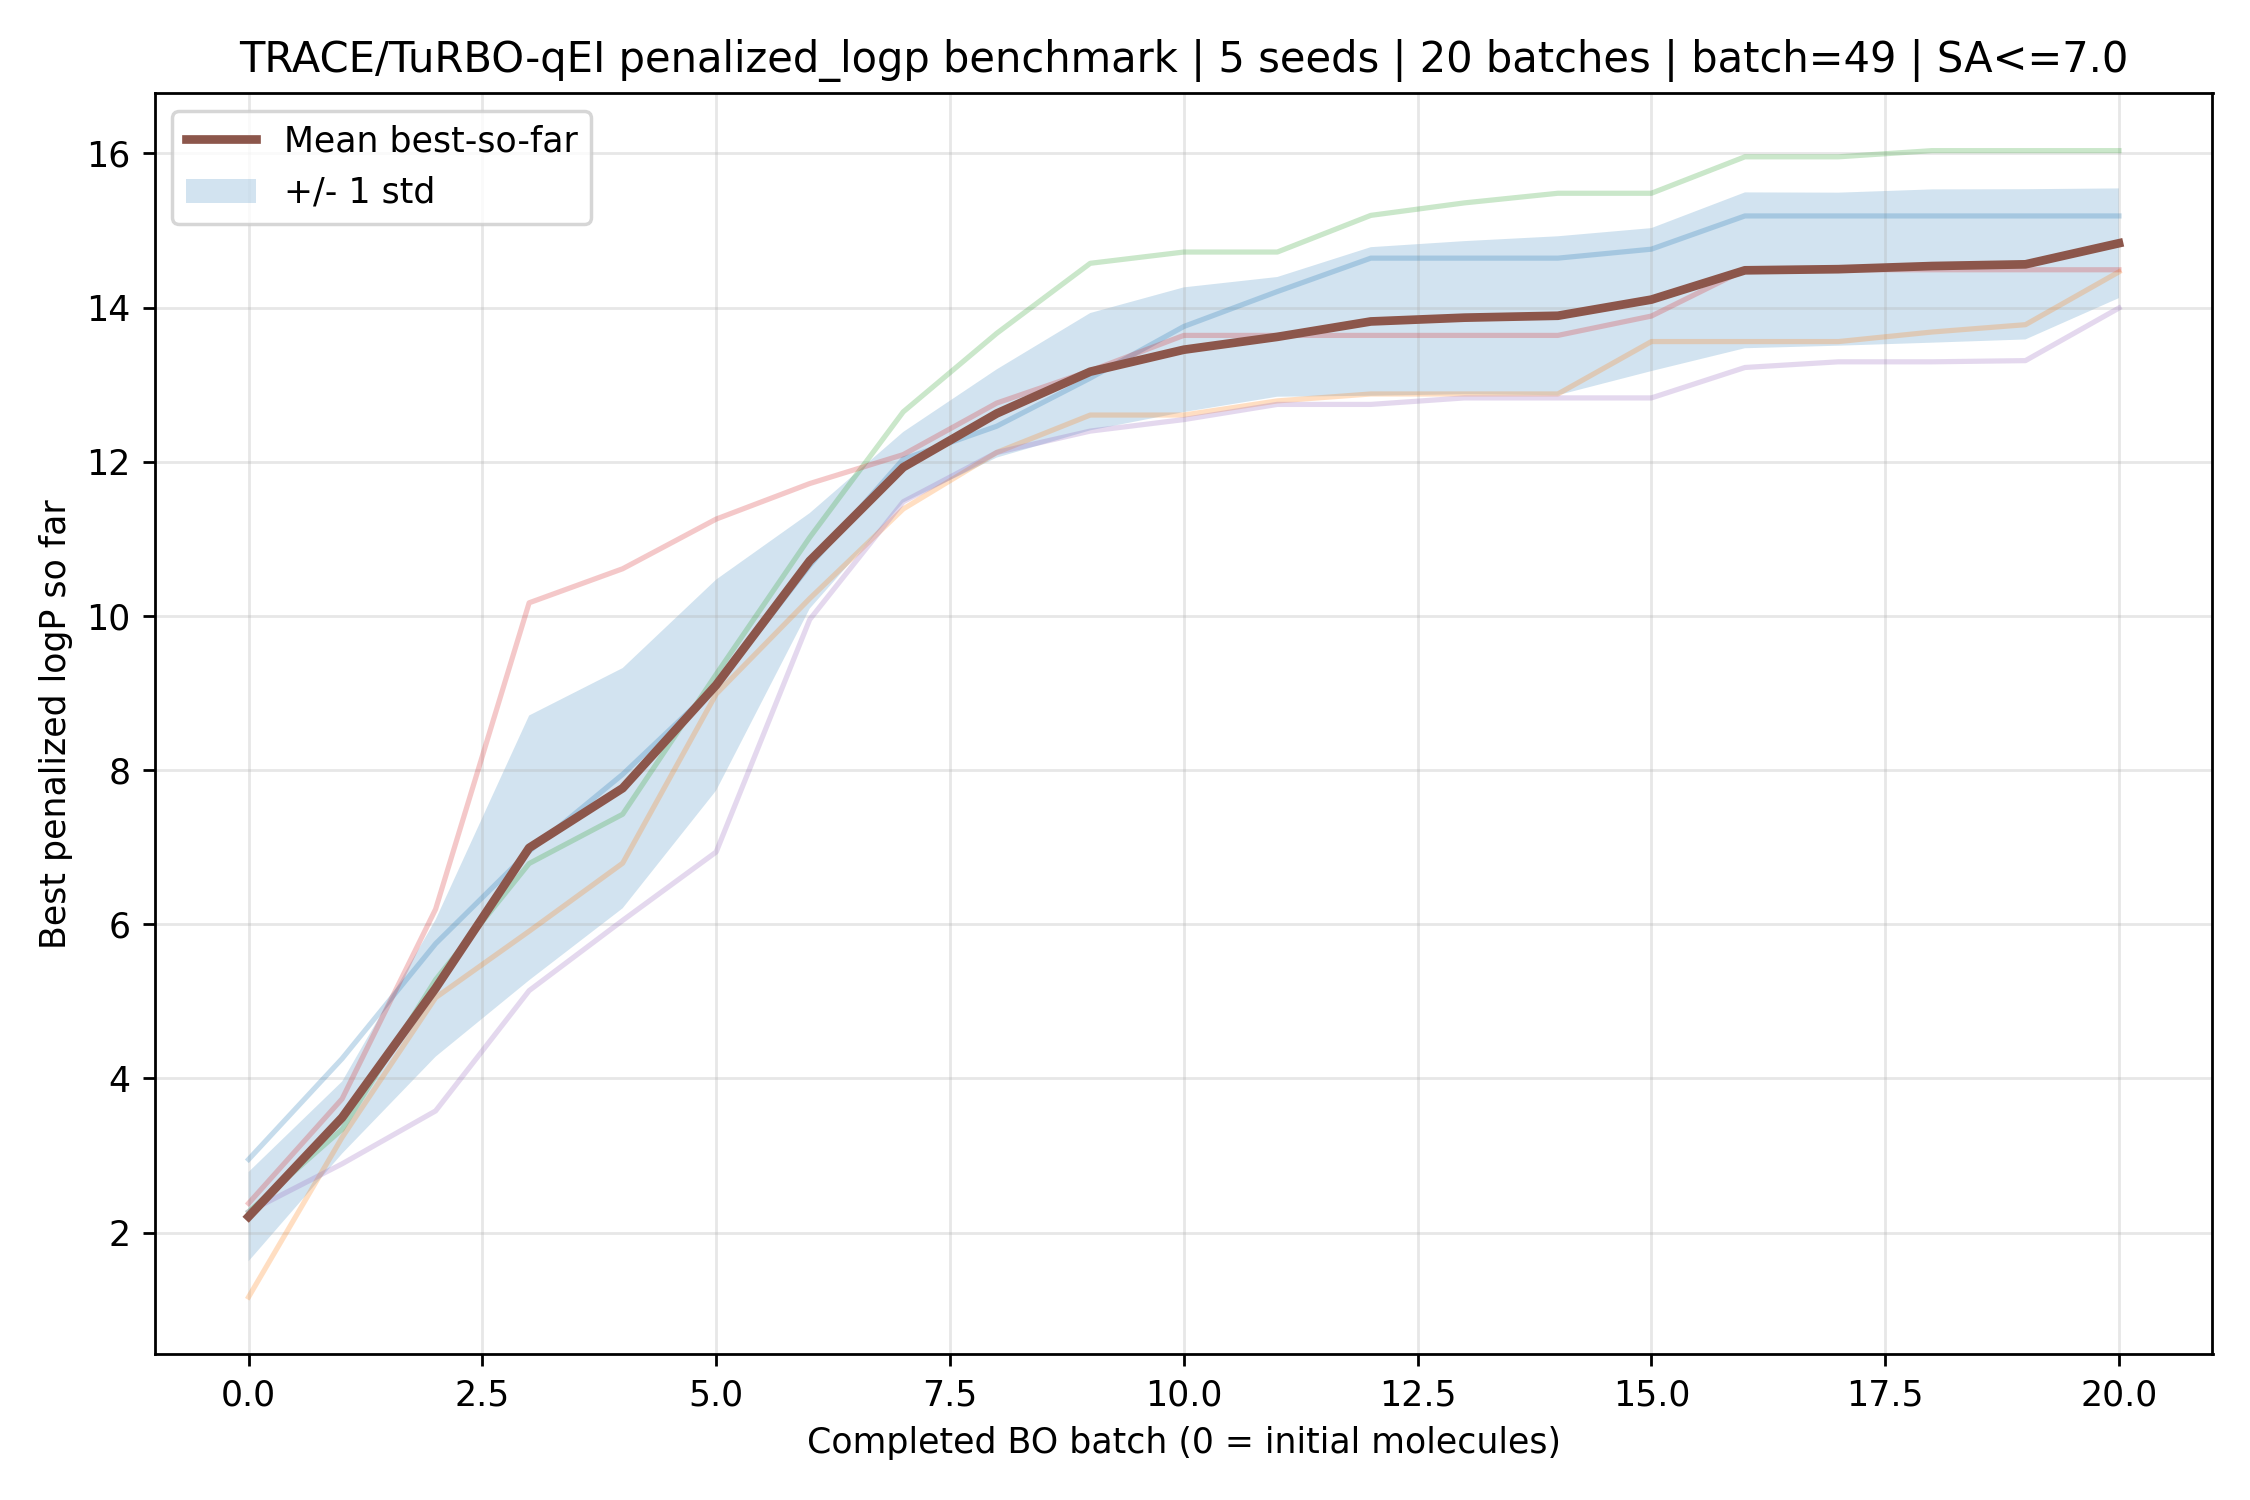

The table this chart was drawn from, first rows:
iteration, mean_best_so_far, std_best_so_far, seed_11, seed_22, seed_33, seed_44, seed_55
0, 2.206, 0.579, 2.949, 1.164, 2.27, 2.379, 2.27
1, 3.492, 0.4677, 4.257, 3.235, 3.34, 3.735, 2.892
2, 5.17, 0.8886, 5.748, 5.047, 5.281, 6.196, 3.578
3, 6.99, 1.718, 6.946, 5.91, 6.788, 10.17, 5.139
4, 7.765, 1.558, 7.944, 6.792, 7.427, 10.61, 6.05
5, 9.103, 1.368, 9.093, 8.987, 9.242, 11.26, 6.938
6, 10.71, 0.6196, 10.66, 10.23, 11.02, 11.72, 9.953
7, 11.93, 0.4578, 12.03, 11.39, 12.65, 12.09, 11.48
8, 12.63, 0.5724, 12.46, 12.12, 13.67, 12.76, 12.12
9, 13.17, 0.7609, 13.09, 12.61, 14.57, 13.18, 12.4
10, 13.45, 0.8089, 13.75, 12.61, 14.72, 13.64, 12.55
11, 13.62, 0.7765, 14.21, 12.79, 14.72, 13.64, 12.74
12, 13.82, 0.9638, 14.64, 12.88, 15.2, 13.64, 12.74
13, 13.87, 0.9931, 14.64, 12.88, 15.36, 13.64, 12.83
14, 13.89, 1.031, 14.64, 12.88, 15.48, 13.64, 12.83
15, 14.1, 0.9274, 14.76, 13.56, 15.48, 13.89, 12.83
16, 14.48, 1.011, 15.19, 13.56, 15.96, 14.49, 13.22
17, 14.5, 0.9928, 15.19, 13.56, 15.96, 14.49, 13.3
18, 14.54, 0.9942, 15.19, 13.68, 16.04, 14.49, 13.3
19, 14.56, 0.9745, 15.19, 13.78, 16.04, 14.49, 13.31
20, 14.84, 0.7113, 15.19, 14.46, 16.04, 14.49, 14
